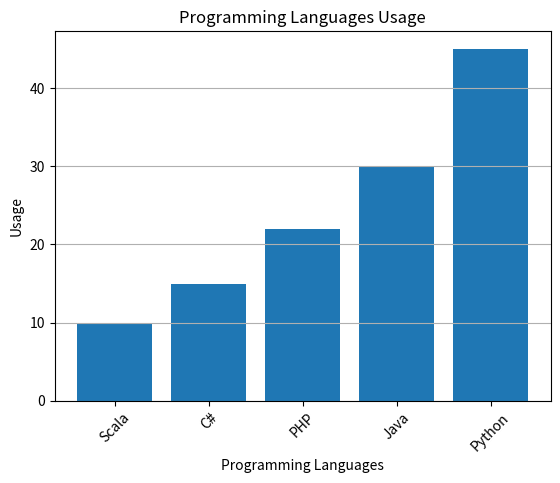

Python code for this plot:
#!/usr/bin/python3
"""This code was adopted from Python Coding Youtube Channels day 28..."""

import matplotlib.pyplot as pyplot

# Set us the data
labels = ('Python', 'Scala', 'C#', 'Java', 'PHP')
index = (1, 2, 3, 4, 5)
sizes = [45, 10, 15, 30, 22]

# Sort the data
labels, sizes = zip(*sorted(zip(labels, sizes), key=lambda x: x[1]))
"""The 'zip()' function is used to create a tuple list. '*' operator unpacks the list of tuples into seperate arguments.while the 'zip(labels, sizes)' creates a list of tuiples with elements from 'labels' and 'sizes'. When the 'sorted' function is called to the list of tuples, the key paramemter to a lambda function specifies the values be sorted in ascending order using 'sizes' as paramemter."""

# Set up the bar chart
pyplot.bar(index, sizes, tick_label=labels)

# Configure the layout
pyplot.ylabel('Usage')
pyplot.xlabel('Programming Languages')
pyplot.title('Programming Languages Usage')

# Add gridlines
pyplot.grid(axis='y')

# Rotate the lables by angle
pyplot.xticks(rotation=45)

# Display the chart
pyplot.show()
